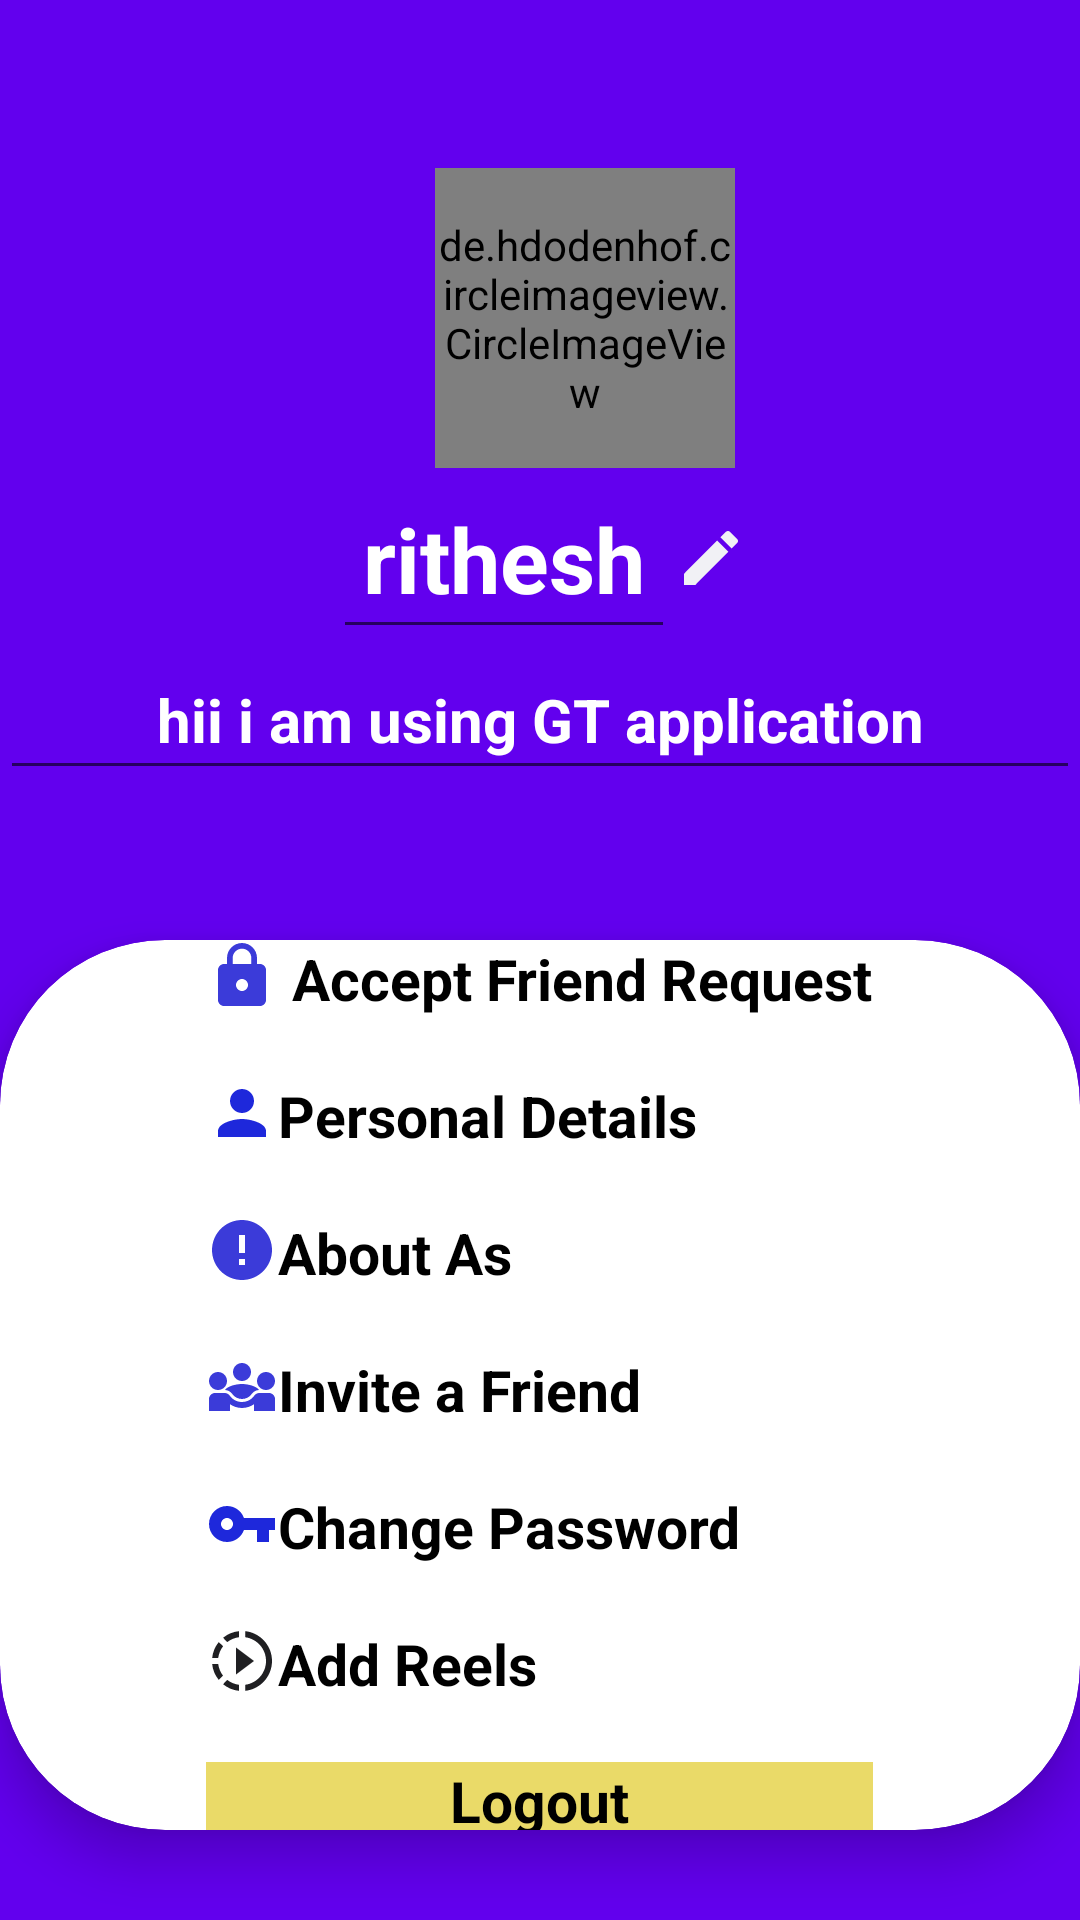

Android layout source for this screen:
<!-- AndroidManifest.xml: activity theme Theme.AppCompat.Light.NoActionBar -->
<!-- res/layout/activity_user_profile.xml -->
<?xml version="1.0" encoding="utf-8"?>
<LinearLayout xmlns:android="http://schemas.android.com/apk/res/android"
    xmlns:app="http://schemas.android.com/apk/res-auto"
    xmlns:tools="http://schemas.android.com/tools"
    android:layout_width="match_parent"
    android:layout_height="match_parent"
    tools:context=".Activity.UserProfileActivity">

    <LinearLayout
        android:layout_width="match_parent"
        android:layout_height="match_parent"
        android:background="@color/purple_500"
        android:orientation="vertical">

        <LinearLayout
            android:layout_width="match_parent"
            android:layout_height="50dp"
            android:background="@color/purple_500"
            tools:ignore="MissingConstraints">

            <ImageView
                android:id="@+id/back"
                android:layout_width="wrap_content"
                android:layout_height="wrap_content"
                android:background="@drawable/back"
                android:layout_gravity="center"/>

            <ImageView
                android:id="@+id/save"
                android:layout_width="wrap_content"
                android:layout_height="wrap_content"
                android:background="@drawable/save"
                android:layout_marginLeft="300dp"
                android:layout_gravity="center"/>

        </LinearLayout>

        <LinearLayout
            android:layout_width="wrap_content"
            android:layout_height="wrap_content"
            android:layout_gravity="center"
            android:orientation="horizontal">

            <de.hdodenhof.circleimageview.CircleImageView
                android:id="@+id/setting_profile"
                android:layout_width="100dp"
                android:layout_height="100dp"
                android:layout_marginTop="6dp"
                android:src="@drawable/person"
                android:layout_marginLeft="30sp"
                app:layout_constraintStart_toStartOf="parent"
                app:layout_constraintTop_toTopOf="parent" />



        </LinearLayout>


        <LinearLayout
            android:layout_width="wrap_content"
            android:layout_height="wrap_content"
            android:layout_gravity="center"
            android:orientation="horizontal">

            <EditText
                android:id="@+id/setting_name"
                android:layout_width="match_parent"
                android:layout_height="wrap_content"
                android:padding="10dp"
                android:textColor="@color/white"
                android:text="rithesh"
                android:textSize="30sp"
                android:textStyle="bold" />

            <ImageView
                android:layout_width="wrap_content"
                android:layout_height="wrap_content"
                android:layout_gravity="center"
                android:src="@drawable/edit"/>

        </LinearLayout>

        <EditText
            android:id="@+id/status"
            android:layout_width="match_parent"
            android:layout_height="wrap_content"
            android:gravity="center"
            android:padding="10dp"
            android:textColor="@color/white"
            android:text="hii i am using GT application"
            android:textSize="20sp"
            android:textStyle="bold" />


        <LinearLayout
            android:layout_width="match_parent"
            android:layout_height="match_parent"
            android:orientation="vertical">


            <androidx.cardview.widget.CardView
                android:layout_width="match_parent"
                android:layout_height="match_parent"
                app:cardCornerRadius="55dp"
                android:background="@color/white"
                android:layout_marginTop="50dp"
                android:layout_marginBottom="30dp"
                app:cardElevation="10dp">

                <LinearLayout
                    android:layout_width="wrap_content"
                    android:layout_height="wrap_content"
                    android:layout_gravity="center"
                    android:orientation="vertical">

                    <LinearLayout
                        android:layout_width="match_parent"
                        android:layout_height="match_parent"
                        android:orientation="horizontal">

                        <ImageView
                            android:layout_width="wrap_content"
                            android:layout_height="wrap_content"
                            android:src="@drawable/lock" />

                        <TextView
                            android:id="@+id/requestfriend"
                            android:layout_width="wrap_content"
                            android:layout_height="wrap_content"
                            android:textSize="19sp"
                            android:textColor="@color/black"
                            android:textStyle="bold"
                            android:text=" Accept Friend Request"/>

                    </LinearLayout>

                    <LinearLayout
                        android:layout_width="match_parent"
                        android:layout_height="match_parent"
                        android:layout_marginTop="20dp"
                        android:orientation="horizontal">

                        <ImageView
                            android:layout_width="wrap_content"
                            android:layout_height="wrap_content"
                            android:src="@drawable/person1" />

                        <TextView
                            android:id="@+id/personalDetails"
                            android:layout_width="wrap_content"
                            android:layout_height="wrap_content"
                            android:textSize="19sp"
                            android:textColor="@color/black"
                            android:textStyle="bold"
                            android:text="Personal Details"/>

                    </LinearLayout>

                    <LinearLayout
                        android:layout_width="match_parent"
                        android:layout_height="match_parent"
                        android:layout_marginTop="20dp"
                        android:orientation="horizontal">

                        <ImageView
                            android:layout_width="wrap_content"
                            android:layout_height="wrap_content"
                            android:src="@drawable/about" />

                        <TextView
                            android:layout_width="wrap_content"
                            android:layout_height="wrap_content"
                            android:textSize="19sp"
                            android:textColor="@color/black"
                            android:textStyle="bold"
                            android:text="About As"/>

                    </LinearLayout>

                    <LinearLayout
                        android:layout_width="match_parent"
                        android:layout_height="match_parent"
                        android:layout_marginTop="20dp"
                        android:orientation="horizontal">

                        <ImageView
                            android:layout_width="wrap_content"
                            android:layout_height="wrap_content"
                            android:src="@drawable/invite" />

                        <TextView
                            android:layout_width="wrap_content"
                            android:layout_height="wrap_content"
                            android:textSize="19sp"
                            android:textColor="@color/black"
                            android:textStyle="bold"
                            android:text="Invite a Friend"/>

                    </LinearLayout>


                    <LinearLayout
                        android:layout_width="match_parent"
                        android:layout_height="match_parent"
                        android:layout_marginTop="20dp"
                        android:orientation="horizontal">

                        <ImageView
                            android:layout_width="wrap_content"
                            android:layout_height="wrap_content"
                            android:src="@drawable/passwordreset" />

                        <TextView
                            android:id="@+id/passwordreset"
                            android:layout_width="wrap_content"
                            android:layout_height="wrap_content"
                            android:textSize="19sp"
                            android:textColor="@color/black"
                            android:textStyle="bold"
                            android:text="Change Password"/>

                    </LinearLayout>


                    <LinearLayout
                        android:layout_width="match_parent"
                        android:layout_height="match_parent"
                        android:layout_marginTop="20dp"
                        android:orientation="horizontal">

                        <ImageView
                            android:layout_width="wrap_content"
                            android:layout_height="wrap_content"
                            android:src="@drawable/realse"
                            android:drawableTint="@color/purple_700"
                            />

                        <TextView
                            android:id="@+id/reels"
                            android:layout_width="wrap_content"
                            android:layout_height="wrap_content"
                            android:textSize="19sp"
                            android:textColor="@color/black"
                            android:textStyle="bold"
                            android:text="Add Reels"/>

                    </LinearLayout>


                    <LinearLayout
                        android:layout_width="match_parent"
                        android:layout_height="match_parent"
                        android:layout_marginTop="20dp"
                        android:gravity="center"
                        android:background="#EADA68"
                        android:orientation="horizontal">



                        <TextView
                            android:id="@+id/logout1"
                            android:layout_width="wrap_content"
                            android:layout_height="wrap_content"
                            android:textSize="19sp"
                            android:textColor="@color/black"
                            android:textStyle="bold"
                            android:text="Logout"/>

                    </LinearLayout>



                </LinearLayout>








            </androidx.cardview.widget.CardView>


        </LinearLayout>


    </LinearLayout>





</LinearLayout>
<!-- resources referenced by this layout -->
<resources>
  <color name="black">#FF000000</color>
  <color name="purple_500">#FF6200EE</color>
  <color name="purple_700">#FF3700B3</color>
  <color name="white">#FFFFFFFF</color>
  <!-- drawable about (drawable) -->
  <vector android:height="24dp" android:tint="#3B3BD9"
      android:viewportHeight="24" android:viewportWidth="24"
      android:width="24dp" xmlns:android="http://schemas.android.com/apk/res/android">
      <path android:fillColor="@android:color/white" android:pathData="M12,2C6.48,2 2,6.48 2,12s4.48,10 10,10 10,-4.48 10,-10S17.52,2 12,2zM13,17h-2v-2h2v2zM13,13h-2L11,7h2v6z"/>
  </vector>
  <!-- drawable edit (drawable) -->
  <vector android:height="24dp" android:tint="#F1F1F5"
      android:viewportHeight="24" android:viewportWidth="24"
      android:width="24dp" xmlns:android="http://schemas.android.com/apk/res/android">
      <path android:fillColor="@android:color/white" android:pathData="M3,17.25V21h3.75L17.81,9.94l-3.75,-3.75L3,17.25zM20.71,7.04c0.39,-0.39 0.39,-1.02 0,-1.41l-2.34,-2.34c-0.39,-0.39 -1.02,-0.39 -1.41,0l-1.83,1.83 3.75,3.75 1.83,-1.83z"/>
  </vector>
  <!-- drawable lock (drawable) -->
  <vector android:height="24dp" android:tint="#3B3BD9"
      android:viewportHeight="24" android:viewportWidth="24"
      android:width="24dp" xmlns:android="http://schemas.android.com/apk/res/android">
      <path android:fillColor="@android:color/white" android:pathData="M18,8h-1L17,6c0,-2.76 -2.24,-5 -5,-5S7,3.24 7,6v2L6,8c-1.1,0 -2,0.9 -2,2v10c0,1.1 0.9,2 2,2h12c1.1,0 2,-0.9 2,-2L20,10c0,-1.1 -0.9,-2 -2,-2zM12,17c-1.1,0 -2,-0.9 -2,-2s0.9,-2 2,-2 2,0.9 2,2 -0.9,2 -2,2zM15.1,8L8.9,8L8.9,6c0,-1.71 1.39,-3.1 3.1,-3.1 1.71,0 3.1,1.39 3.1,3.1v2z"/>
  </vector>
  <!-- drawable passwordreset (drawable) -->
  <vector android:height="24dp" android:tint="#1E28DB"
      android:viewportHeight="24" android:viewportWidth="24"
      android:width="24dp" xmlns:android="http://schemas.android.com/apk/res/android">
      <path android:fillColor="@android:color/white" android:pathData="M12.65,10C11.83,7.67 9.61,6 7,6c-3.31,0 -6,2.69 -6,6s2.69,6 6,6c2.61,0 4.83,-1.67 5.65,-4H17v4h4v-4h2v-4H12.65zM7,14c-1.1,0 -2,-0.9 -2,-2s0.9,-2 2,-2 2,0.9 2,2 -0.9,2 -2,2z"/>
  </vector>
  <!-- drawable person1 (drawable) -->
  <vector android:height="24dp" android:tint="#1E28DB"
      android:viewportHeight="24" android:viewportWidth="24"
      android:width="24dp" xmlns:android="http://schemas.android.com/apk/res/android">
      <path android:fillColor="@android:color/white" android:pathData="M12,12c2.21,0 4,-1.79 4,-4s-1.79,-4 -4,-4 -4,1.79 -4,4 1.79,4 4,4zM12,14c-2.67,0 -8,1.34 -8,4v2h16v-2c0,-2.66 -5.33,-4 -8,-4z"/>
  </vector>
  <!-- drawable realse (drawable) -->
  <vector android:height="24dp" android:tint="#1F1F22"
      android:viewportHeight="24" android:viewportWidth="24"
      android:width="24dp" xmlns:android="http://schemas.android.com/apk/res/android">
      <path android:fillColor="@android:color/white" android:pathData="M13.05,9.79L10,7.5v9l3.05,-2.29L16,12zM13.05,9.79L10,7.5v9l3.05,-2.29L16,12zM13.05,9.79L10,7.5v9l3.05,-2.29L16,12zM11,4.07L11,2.05c-2.01,0.2 -3.84,1 -5.32,2.21L7.1,5.69c1.11,-0.86 2.44,-1.44 3.9,-1.62zM5.69,7.1L4.26,5.68C3.05,7.16 2.25,8.99 2.05,11h2.02c0.18,-1.46 0.76,-2.79 1.62,-3.9zM4.07,13L2.05,13c0.2,2.01 1,3.84 2.21,5.32l1.43,-1.43c-0.86,-1.1 -1.44,-2.43 -1.62,-3.89zM5.68,19.74C7.16,20.95 9,21.75 11,21.95v-2.02c-1.46,-0.18 -2.79,-0.76 -3.9,-1.62l-1.42,1.43zM22,12c0,5.16 -3.92,9.42 -8.95,9.95v-2.02C16.97,19.41 20,16.05 20,12s-3.03,-7.41 -6.95,-7.93L13.05,2.05C18.08,2.58 22,6.84 22,12z"/>
  </vector>
</resources>
